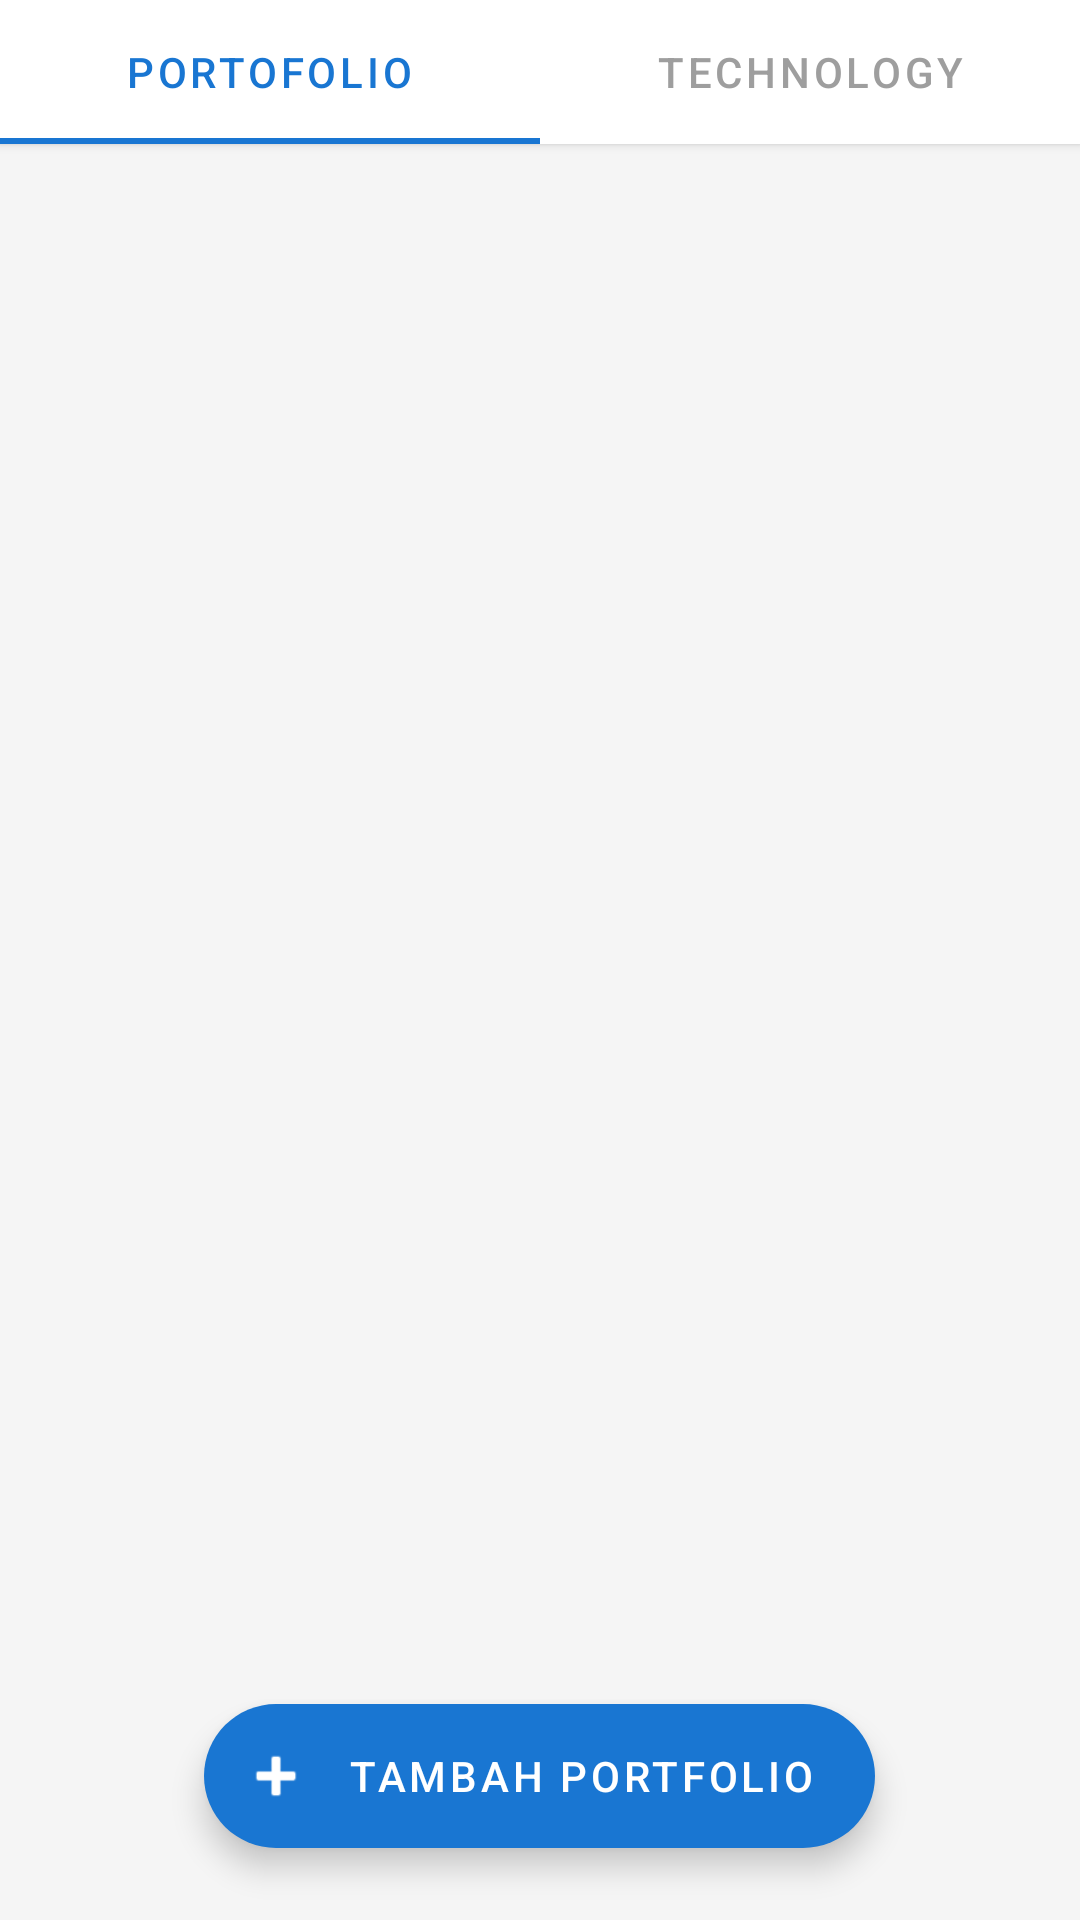

The Android layout XML behind this screen, and the referenced resources:
<!-- AndroidManifest.xml: application theme Theme.KahasolusiKotlin -->
<!-- res/layout/activity_portfolio_list.xml -->
<?xml version="1.0" encoding="utf-8"?>
<androidx.coordinatorlayout.widget.CoordinatorLayout xmlns:android="http://schemas.android.com/apk/res/android"
    xmlns:app="http://schemas.android.com/apk/res-auto"
    xmlns:tools="http://schemas.android.com/tools"
    android:layout_width="match_parent"
    android:layout_height="match_parent"
    android:background="@color/background_gray"
    android:fitsSystemWindows="true">

    <LinearLayout
        android:layout_width="match_parent"
        android:layout_height="match_parent"
        android:orientation="vertical">

        
        <com.google.android.material.tabs.TabLayout
            android:id="@+id/tab_layout"
            android:layout_width="match_parent"
            android:layout_height="wrap_content"
            android:background="@color/white"
            android:elevation="2dp"
            app:tabIndicatorColor="@color/primary_blue"
            app:tabSelectedTextColor="@color/primary_blue"
            app:tabTextColor="@color/hint_color"
            app:tabMode="fixed"
            app:tabGravity="fill">

            <com.google.android.material.tabs.TabItem
                android:layout_width="wrap_content"
                android:layout_height="wrap_content"
                android:text="Portofolio"
                android:icon="@drawable/ic_dashboard_black_24dp" />

            <com.google.android.material.tabs.TabItem
                android:layout_width="wrap_content"
                android:layout_height="wrap_content"
                android:text="Technology"
                android:icon="@drawable/ic_notifications_black_24dp" />

        </com.google.android.material.tabs.TabLayout>

        
        <FrameLayout
            android:layout_width="match_parent"
            android:layout_height="0dp"
            android:layout_weight="1">

            
            <androidx.recyclerview.widget.RecyclerView
                android:id="@+id/rv_portfolio"
                android:layout_width="match_parent"
                android:layout_height="match_parent"
                android:padding="16dp"
                android:clipToPadding="false"
                tools:listitem="@layout/item_portfolio" />

            
            <LinearLayout
                android:id="@+id/layout_empty"
                android:layout_width="match_parent"
                android:layout_height="match_parent"
                android:orientation="vertical"
                android:gravity="center"
                android:padding="32dp"
                android:visibility="gone">

                <ImageView
                    android:layout_width="120dp"
                    android:layout_height="120dp"
                    android:src="@drawable/ic_dashboard_black_24dp"
                    android:alpha="0.3"
                    app:tint="@color/hint_color"
                    android:contentDescription="Empty" />

                <TextView
                    android:layout_width="wrap_content"
                    android:layout_height="wrap_content"
                    android:text="Belum ada portfolio"
                    android:textSize="16sp"
                    android:textColor="@color/text_color"
                    android:textStyle="bold"
                    android:layout_marginTop="16dp" />

                <TextView
                    android:layout_width="wrap_content"
                    android:layout_height="wrap_content"
                    android:text="Klik tombol + untuk menambah portfolio"
                    android:textSize="14sp"
                    android:textColor="@color/hint_color"
                    android:layout_marginTop="8dp" />

            </LinearLayout>

        </FrameLayout>

    </LinearLayout>

    
    <com.google.android.material.floatingactionbutton.ExtendedFloatingActionButton
        android:id="@+id/fab_add_portfolio"
        android:layout_width="wrap_content"
        android:layout_height="wrap_content"
        android:layout_gravity="bottom|center_horizontal"
        android:layout_margin="24dp"
        android:text="Tambah Portfolio"
        android:textColor="@color/white"
        app:icon="@android:drawable/ic_input_add"
        app:iconTint="@color/white"
        app:backgroundTint="@color/primary_blue"
        android:contentDescription="Add Portfolio" />

</androidx.coordinatorlayout.widget.CoordinatorLayout>
<!-- res/layout/item_portfolio.xml (included above) -->
<?xml version="1.0" encoding="utf-8"?>
<androidx.cardview.widget.CardView xmlns:android="http://schemas.android.com/apk/res/android"
    xmlns:app="http://schemas.android.com/apk/res-auto"
    android:layout_width="match_parent"
    android:layout_height="wrap_content"
    android:layout_marginBottom="12dp"
    app:cardCornerRadius="8dp"
    app:cardElevation="2dp"
    app:cardBackgroundColor="@color/white">

    <LinearLayout
        android:layout_width="match_parent"
        android:layout_height="wrap_content"
        android:orientation="horizontal"
        android:padding="12dp">

        
        <androidx.cardview.widget.CardView
            android:layout_width="80dp"
            android:layout_height="80dp"
            app:cardCornerRadius="6dp"
            app:cardElevation="0dp">

            <ImageView
                android:id="@+id/iv_thumbnail"
                android:layout_width="match_parent"
                android:layout_height="match_parent"
                android:scaleType="centerCrop"
                android:background="@color/input_background"
                android:contentDescription="Portfolio Thumbnail" />

        </androidx.cardview.widget.CardView>

        
        <LinearLayout
            android:layout_width="0dp"
            android:layout_height="wrap_content"
            android:layout_weight="1"
            android:orientation="vertical"
            android:layout_marginStart="12dp"
            android:layout_marginEnd="8dp">

            <TextView
                android:id="@+id/tv_title"
                android:layout_width="match_parent"
                android:layout_height="wrap_content"
                android:text="Aplikasi Jogja Center"
                android:textColor="@color/text_color"
                android:textSize="16sp"
                android:textStyle="bold"
                android:maxLines="1"
                android:ellipsize="end" />

            <TextView
                android:id="@+id/tv_description"
                android:layout_width="match_parent"
                android:layout_height="wrap_content"
                android:text="Integrasi Data UKM Online, Manajemen Produk UKM di E-Commerce, Integrasi Data Order UKM, Statistik Langganan MITA, Promosi Pengajaran, Tren Harga Kebijakan Pakan"
                android:textColor="@color/hint_color"
                android:textSize="12sp"
                android:maxLines="3"
                android:ellipsize="end"
                android:layout_marginTop="4dp"
                android:lineSpacingExtra="2dp" />

            <TextView
                android:id="@+id/tv_detail"
                android:layout_width="match_parent"
                android:layout_height="wrap_content"
                android:text="Realisasi => 52V Pencapaian UMKM th 2015"
                android:textColor="@color/hint_color"
                android:textSize="11sp"
                android:layout_marginTop="4dp" />

        </LinearLayout>

        
        <LinearLayout
            android:layout_width="wrap_content"
            android:layout_height="wrap_content"
            android:orientation="vertical"
            android:gravity="center">

            <ImageButton
                android:id="@+id/btn_edit"
                android:layout_width="32dp"
                android:layout_height="32dp"
                android:src="@drawable/ic_edit"
                android:background="?attr/selectableItemBackgroundBorderless"
                android:contentDescription="Edit"
                app:tint="@color/hint_color" />

            <ImageButton
                android:id="@+id/btn_delete"
                android:layout_width="32dp"
                android:layout_height="32dp"
                android:src="@drawable/ic_delete"
                android:background="?attr/selectableItemBackgroundBorderless"
                android:layout_marginTop="4dp"
                android:contentDescription="Delete"
                app:tint="@color/hint_color" />

        </LinearLayout>

    </LinearLayout>

</androidx.cardview.widget.CardView>
<!-- resources referenced by this layout -->
<resources>
  <color name="background_gray">#F5F5F5</color>
  <color name="hint_color">#9E9E9E</color>
  <color name="input_background">#F0F0F0</color>
  <color name="primary_blue">#1976D2</color>
  <color name="text_color">#2C3E50</color>
  <color name="white">#FFFFFFFF</color>
  <style name="Theme.KahasolusiKotlin" parent="Theme.MaterialComponents.DayNight.DarkActionBar">
          
          <item name="colorPrimary">@color/header_background</item>
          <item name="colorPrimaryVariant">@color/header_background</item>
          <item name="colorOnPrimary">#1E2642</item>
          <item name="android:textColorPrimary">#1E2642</item>
          <item name="titleTextColor">#1E2642</item>
          
          <item name="colorSecondary">@color/teal_200</item>
          <item name="colorSecondaryVariant">@color/teal_700</item>
          <item name="colorOnSecondary">@color/black</item>
          
          <item name="android:statusBarColor">@color/primary_blue</item>
          <item name="android:windowLightStatusBar">true</item>
          
          <item name="android:windowBackground">@color/white</item>
          
      </style>
  <color name="header_background">#EFF4F5</color>
  <color name="teal_200">#FF03DAC5</color>
  <color name="teal_700">#FF018786</color>
  <color name="black">#FF000000</color>
</resources>
